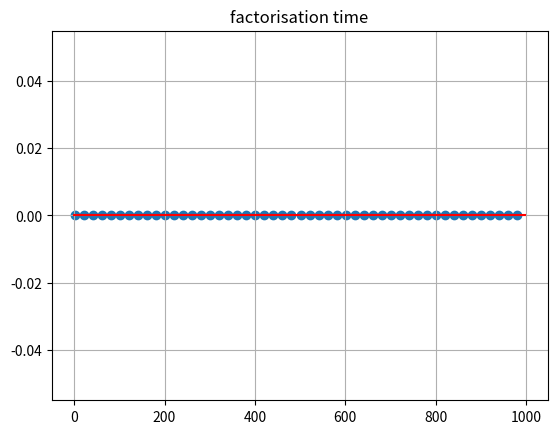

Here is the Python script that generated this plot:
#calculate the time for factorisation until 1000

import math
import time
import numpy as np
import matplotlib.pyplot as plt

X_array = []
Y_array = []

for i in range(1,1000,20):
	start = time.process_time_ns()
	y = math.factorial(i)
	end = time.process_time_ns()
	X_array.append(i)
	Y_array.append(end-start)
	print(i, " ",end-start," nanoseconds")
	
#scatter plot to map time required/factorised number
plt.scatter(X_array, Y_array)
x = np.arange(1,1000,1)
m = Y_array[len(Y_array)-1]/ X_array[len(X_array)-1]
y=m*x
plt.plot(y, '-r', label='y=x')

#to compare it to y = x**2
top_end = math.floor(math.sqrt(Y_array[len(Y_array)-1]))
x2 = np.arange(1,top_end,1)
y2 = x2
plt.plot(y2)
plt.title('factorisation time') 
plt.grid()
plt.show()
